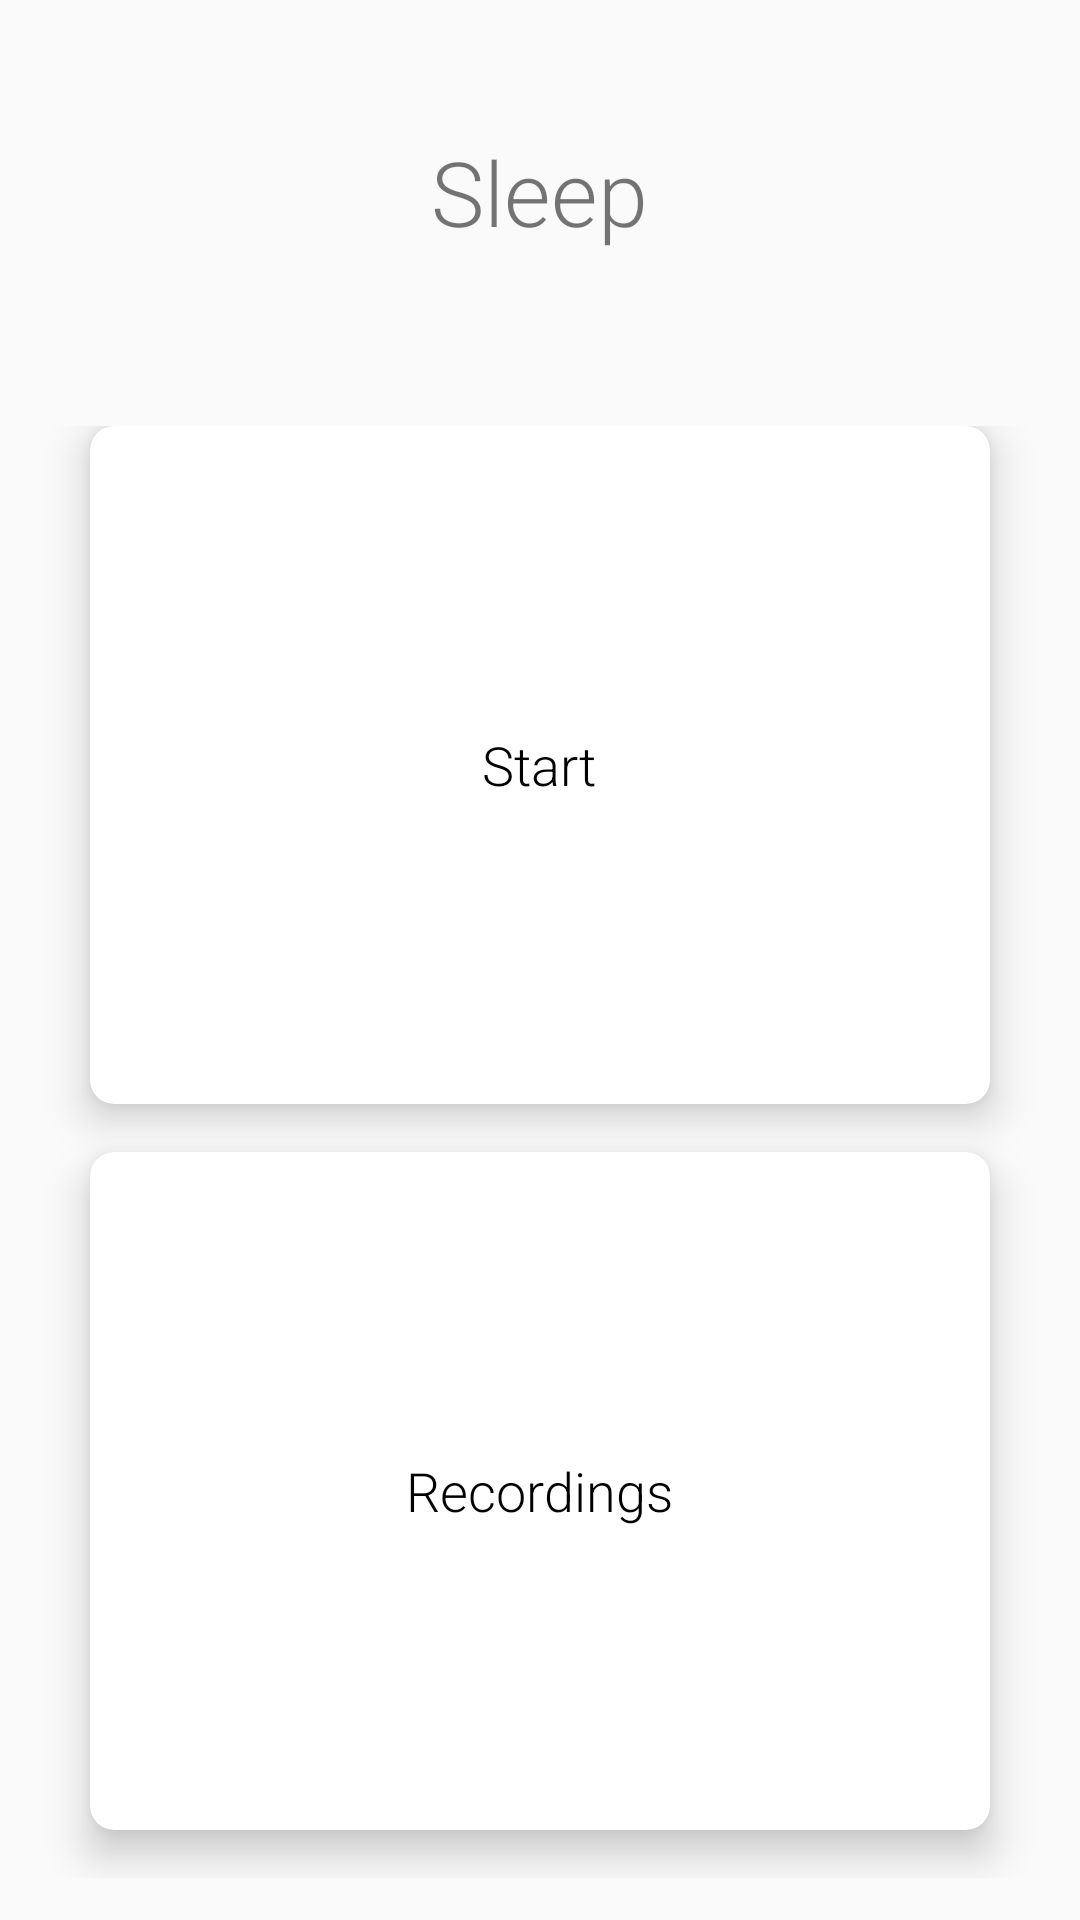

Produce the Android XML layout that renders to this screen, including the resource entries it uses.
<!-- AndroidManifest.xml: application theme AppTheme -->
<!-- res/layout/activity_sleep_track.xml -->
<?xml version="1.0" encoding="utf-8"?>
<LinearLayout xmlns:android="http://schemas.android.com/apk/res/android"
    xmlns:app="http://schemas.android.com/apk/res-auto"
    xmlns:tools="http://schemas.android.com/tools"
    android:layout_width="match_parent"
    android:layout_height="match_parent"
    android:orientation="vertical"
    tools:context=".SleepTrack.SleepTrackActivity" >

    <RelativeLayout
        android:layout_weight="2"
        android:layout_width="match_parent"
        android:layout_height="0dp">

        <TextView
            android:id="@+id/main_welcome"
            android:layout_width="wrap_content"
            android:layout_height="wrap_content"
            android:layout_centerInParent="true"
            android:text="Sleep"
            android:textSize="30sp" />

    </RelativeLayout>

    <GridLayout
        android:columnCount="1"
        android:rowCount="3"
        android:alignmentMode="alignMargins"
        android:columnOrderPreserved="false"
        android:layout_weight="8"
        android:layout_width="match_parent"
        android:layout_height="0dp"
        android:padding="14dp"
        >

        
        <android.support.v7.widget.CardView
            android:id="@+id/toggleCard"
            android:layout_width="0dp"
            android:layout_height="0dp"
            android:layout_columnWeight="1"
            android:layout_rowWeight="1"
            android:layout_marginBottom="16dp"
            android:layout_marginLeft="16dp"
            android:layout_marginRight="16dp"
            app:cardElevation="8dp"
            app:cardCornerRadius="8dp"
            android:onClick="onClickStart"
            >

            <LinearLayout
                android:layout_gravity="center_horizontal|center_vertical"
                android:layout_margin="16dp"
                android:orientation="vertical"
                android:layout_width="wrap_content"
                android:layout_height="wrap_content">

                

                <TextView
                    android:id="@+id/textView_toggle"
                    android:layout_width="wrap_content"
                    android:layout_height="wrap_content"
                    android:text="Start"
                    android:textAlignment="center"
                    android:textColor="@android:color/black"
                    android:textSize="18sp" />


            </LinearLayout>

        </android.support.v7.widget.CardView>

        
        <android.support.v7.widget.CardView
            android:id="@+id/card_sleep"
            android:layout_width="0dp"
            android:layout_height="0dp"
            android:layout_columnWeight="1"
            android:layout_rowWeight="1"
            android:layout_marginBottom="16dp"
            android:layout_marginLeft="16dp"
            android:layout_marginRight="16dp"
            app:cardElevation="8dp"
            app:cardCornerRadius="8dp"
            android:onClick="recordingsButton"
            >

            <LinearLayout
                android:layout_gravity="center_horizontal|center_vertical"
                android:layout_margin="16dp"
                android:orientation="vertical"
                android:layout_width="wrap_content"
                android:layout_height="wrap_content">

                

                <TextView
                    android:layout_width="wrap_content"
                    android:layout_height="wrap_content"
                    android:text="Recordings"
                    android:textAlignment="center"
                    android:textColor="@android:color/black"
                    android:textSize="18sp" />


            </LinearLayout>

        </android.support.v7.widget.CardView>



    </GridLayout>
</LinearLayout>
<!-- resources referenced by this layout -->
<resources>
  <style name="AppTheme" parent="Theme.AppCompat.Light.DarkActionBar">
          
          <item name="colorPrimary">@color/colorPrimary</item>
          <item name="colorPrimaryDark">@color/colorPrimaryDark</item>
          <item name="colorAccent">@color/colorAccent</item>
          <item name="android:textViewStyle">@style/RobotoTextViewStyle</item>
          <item name="android:buttonStyle">@style/RobotoButtonStyle</item>
      </style>
  <color name="colorPrimary">#AEAFB1</color>
  <color name="colorPrimaryDark">#303F9F</color>
  <color name="colorAccent">#FF4081</color>
  <style name="RobotoTextViewStyle" parent="android:Widget.TextView">
          <item name="android:fontFamily">sans-serif-light</item>
      </style>
  <style name="RobotoButtonStyle" parent="android:Widget.Holo.Button">
          <item name="android:fontFamily">sans-serif-light</item>
      </style>
</resources>
